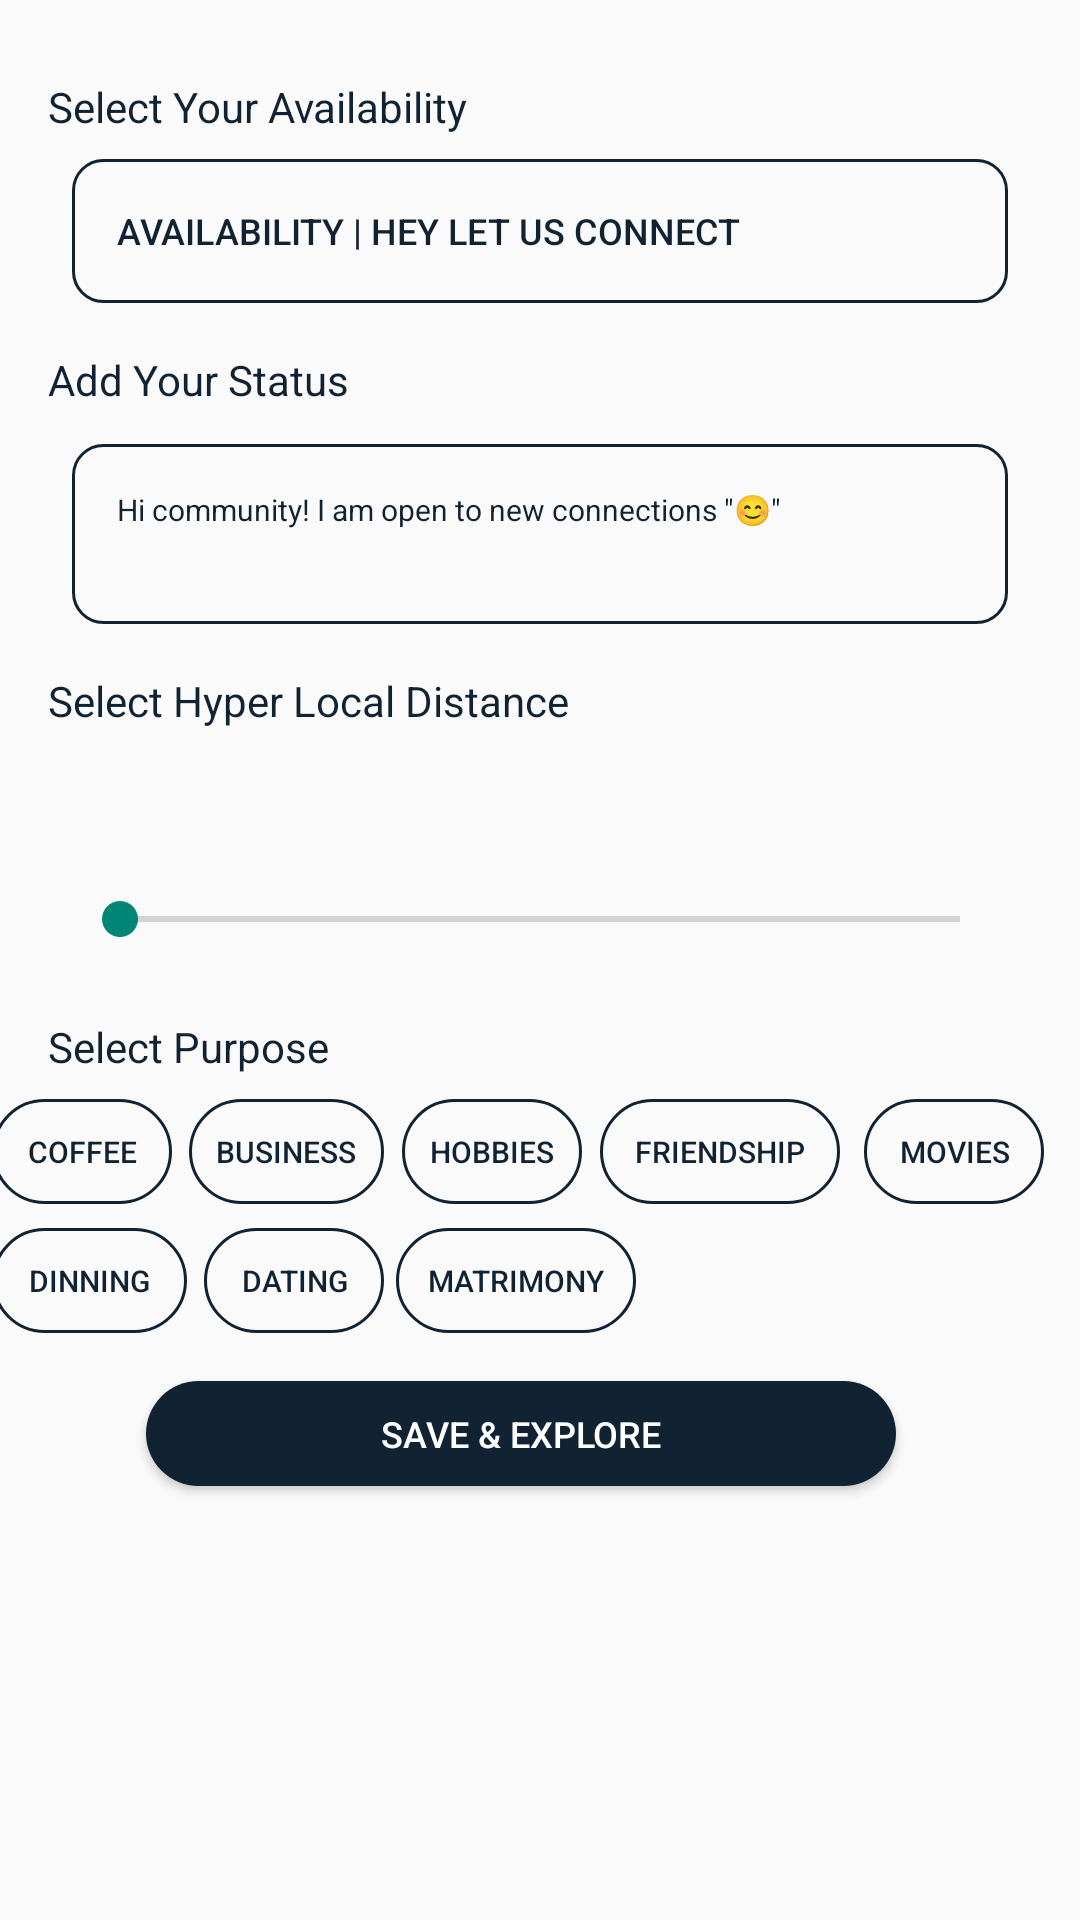

Layout XML and referenced resources for this Android screen:
<!-- AndroidManifest.xml: application theme Theme.NetclanExplorer -->
<!-- res/layout/activity_refine.xml -->
<?xml version="1.0" encoding="utf-8"?>
<androidx.constraintlayout.widget.ConstraintLayout xmlns:android="http://schemas.android.com/apk/res/android"
    xmlns:app="http://schemas.android.com/apk/res-auto"
    xmlns:tools="http://schemas.android.com/tools"
    android:layout_width="match_parent"
    android:layout_height="match_parent"
    tools:context=".RefineActivity">

    <TextView
        android:id="@+id/textView_availability_refine"
        android:layout_width="wrap_content"
        android:layout_height="wrap_content"
        android:layout_marginStart="16dp"
        android:text="Select Your Availability"
        android:textColor="#123"
        app:layout_constraintBottom_toBottomOf="parent"
        app:layout_constraintStart_toStartOf="parent"
        app:layout_constraintTop_toTopOf="parent"
        app:layout_constraintVertical_bias="0.042" />

    <Button
        android:id="@+id/availability_button_refine"
        android:layout_width="0dp"
        android:layout_height="wrap_content"
        android:layout_marginStart="8dp"
        android:layout_marginTop="8dp"
        android:layout_marginEnd="24dp"
        android:background="@drawable/curved_views"
        android:gravity="fill_vertical"
        android:padding="15dp"
        android:text="@string/available_string"
        android:textColor="#123"
        android:textSize="12sp"
        app:layout_constraintEnd_toEndOf="parent"
        app:layout_constraintStart_toStartOf="@+id/textView_availability_refine"
        app:layout_constraintTop_toBottomOf="@+id/textView_availability_refine" />

    <TextView
        android:id="@+id/textView_status_refine"
        android:layout_width="wrap_content"
        android:layout_height="wrap_content"
        android:layout_marginTop="16dp"
        android:text="@string/status_string"
        android:textColor="#123"

        app:layout_constraintStart_toStartOf="@+id/textView_availability_refine"
        app:layout_constraintTop_toBottomOf="@+id/availability_button_refine" />

    <EditText
        android:id="@+id/enterStatus_editText_refine"
        android:layout_width="0dp"
        android:layout_height="60dp"
        android:layout_marginTop="12dp"
        android:background="@drawable/curved_views"
        android:ems="10"
        android:gravity="start"
        android:inputType="text"
        android:padding="15dp"
        android:text="@string/add_status_string"
        android:textSize="10sp"

        app:layout_constraintEnd_toEndOf="@+id/availability_button_refine"
        app:layout_constraintHorizontal_bias="1.0"
        app:layout_constraintStart_toStartOf="@+id/availability_button_refine"
        app:layout_constraintTop_toBottomOf="@+id/textView_status_refine" />

    <TextView
        android:id="@+id/range_refine_textview"
        android:layout_width="wrap_content"
        android:layout_height="wrap_content"
        android:layout_marginTop="16dp"
        android:text="@string/local_distance_string"
        android:textColor="#123"

        app:layout_constraintStart_toStartOf="@+id/textView_status_refine"
        app:layout_constraintTop_toBottomOf="@+id/enterStatus_editText_refine" />

    <TextView
        android:id="@+id/purpose_textview"
        android:layout_width="wrap_content"
        android:layout_height="wrap_content"
        android:layout_marginTop="80dp"
        android:text="@string/purpose_string"
        android:textColor="#123"

        app:layout_constraintEnd_toEndOf="@+id/range_refine_textview"
        app:layout_constraintHorizontal_bias="0.0"
        app:layout_constraintStart_toStartOf="@+id/range_refine_textview"
        app:layout_constraintTop_toBottomOf="@+id/range_refine_textview" />

    <Button
        android:id="@+id/coffee_button"
        android:layout_width="60dp"
        android:layout_height="35dp"
        android:layout_marginTop="8dp"
        android:layout_marginEnd="2dp"
        android:background="@drawable/curved_button"
        android:text="@string/coffee_button_text"
        android:textSize="10sp"
        app:layout_constraintEnd_toStartOf="@+id/business_button"
        app:layout_constraintStart_toStartOf="@+id/availability_button_refine"
        app:layout_constraintTop_toBottomOf="@+id/purpose_textview" />

    <Button
        android:id="@+id/business_button"
        android:layout_width="65dp"
        android:layout_height="35dp"
        android:layout_marginStart="4dp"
        android:layout_marginEnd="2dp"
        android:background="@drawable/curved_button"
        android:text="@string/business_button_text"
        android:textSize="10sp"
        app:layout_constraintBottom_toBottomOf="@+id/coffee_button"
        app:layout_constraintEnd_toStartOf="@+id/hobbies_button"
        app:layout_constraintStart_toEndOf="@+id/coffee_button"
        app:layout_constraintTop_toTopOf="@+id/coffee_button" />

    <Button
        android:id="@+id/hobbies_button"
        android:layout_width="60dp"
        android:layout_height="35dp"
        android:layout_marginStart="4dp"
        android:layout_marginEnd="2dp"
        android:background="@drawable/curved_button"
        android:text="@string/hobbies_button_text"
        android:textSize="10sp"
        app:layout_constraintBottom_toBottomOf="@+id/business_button"
        app:layout_constraintEnd_toStartOf="@+id/friendship_button"
        app:layout_constraintStart_toEndOf="@+id/business_button"
        app:layout_constraintTop_toTopOf="@+id/business_button"
        app:layout_constraintVertical_bias="1.0" />

    <Button
        android:id="@+id/friendship_button"
        android:layout_width="80dp"
        android:layout_height="35dp"
        android:layout_marginStart="4dp"
        android:layout_marginEnd="4dp"
        android:background="@drawable/curved_button"
        android:text="@string/friendship_button_text"
        android:textSize="10sp"
        app:layout_constraintBottom_toBottomOf="@+id/hobbies_button"
        app:layout_constraintEnd_toStartOf="@+id/movies_button"
        app:layout_constraintStart_toEndOf="@+id/hobbies_button"
        app:layout_constraintTop_toTopOf="@+id/hobbies_button"
        app:layout_constraintVertical_bias="1.0" />

    <Button
        android:id="@+id/movies_button"
        android:layout_width="60dp"
        android:layout_height="35dp"
        android:layout_marginStart="4dp"
        android:layout_marginEnd="39dp"
        android:background="@drawable/curved_button"
        android:text="@string/movies_button_text"
        android:textSize="10sp"
        app:layout_constraintBottom_toBottomOf="@+id/friendship_button"
        app:layout_constraintEnd_toEndOf="parent"
        app:layout_constraintStart_toEndOf="@+id/friendship_button"
        app:layout_constraintTop_toTopOf="@+id/friendship_button" />

    <Button
        android:id="@+id/dinning_button"
        android:layout_width="65dp"
        android:layout_height="35dp"
        android:layout_marginTop="8dp"
        android:layout_marginEnd="2dp"
        android:background="@drawable/curved_button"
        android:text="@string/dinning_button_text"
        android:textSize="10sp"
        app:layout_constraintEnd_toStartOf="@+id/dating_button"
        app:layout_constraintStart_toStartOf="@+id/coffee_button"
        app:layout_constraintTop_toBottomOf="@+id/coffee_button" />

    <Button
        android:id="@+id/dating_button"
        android:layout_width="60dp"
        android:layout_height="35dp"
        android:layout_marginStart="4dp"
        android:layout_marginEnd="2dp"
        android:background="@drawable/curved_button"
        android:text="@string/dating_button_text"
        android:textSize="10sp"
        app:layout_constraintEnd_toStartOf="@+id/matrimony_button"
        app:layout_constraintStart_toEndOf="@+id/dinning_button"
        app:layout_constraintTop_toTopOf="@+id/dinning_button" />

    <Button
        android:id="@+id/matrimony_button"
        android:layout_width="80dp"

        android:layout_height="35dp"
        android:layout_marginStart="4dp"
        android:background="@drawable/curved_button"
        android:text="@string/matrimony_button_text"
        android:textSize="10sp"
        app:layout_constraintStart_toEndOf="@+id/dating_button"
        app:layout_constraintTop_toTopOf="@+id/dating_button" />

    <Button
        android:id="@+id/save_button"
        android:layout_width="250dp"
        android:layout_height="35dp"
        android:layout_marginTop="16dp"
        android:background="@drawable/curved_save_button"
        android:text="@string/save_button_text"
        android:textColor="#fff"

        android:textSize="12sp"
        app:layout_constraintEnd_toEndOf="@+id/movies_button"
        app:layout_constraintHorizontal_bias="0.513"
        app:layout_constraintStart_toStartOf="@+id/coffee_button"
        app:layout_constraintTop_toBottomOf="@+id/matrimony_button" />

    <SeekBar
        android:id="@+id/seekBar_refine_distance"
        android:layout_width="0dp"
        android:layout_height="wrap_content"
        android:layout_marginTop="38dp"
        android:layout_marginBottom="24dp"
        app:layout_constraintBottom_toTopOf="@+id/purpose_textview"
        app:layout_constraintEnd_toEndOf="@+id/enterStatus_editText_refine"
        app:layout_constraintHorizontal_bias="1.0"
        app:layout_constraintStart_toStartOf="@+id/enterStatus_editText_refine"
        app:layout_constraintTop_toBottomOf="@+id/range_refine_textview"
        app:layout_constraintVertical_bias="1.0" />


</androidx.constraintlayout.widget.ConstraintLayout>
<!-- resources referenced by this layout -->
<resources>
  <!-- drawable curved_button (drawable) -->
  <?xml version="1.0" encoding="utf-8"?>
  <shape xmlns:android="http://schemas.android.com/apk/res/android"
      android:shape="rectangle">
  
      <corners android:radius="40dp" />
  
      
      <solid android:color="@android:color/transparent" />
  
      <stroke
          android:color="#123"
          android:width="1dp"
      />
  
  </shape>
  <!-- drawable curved_save_button (drawable) -->
  <?xml version="1.0" encoding="utf-8"?>
  <shape xmlns:android="http://schemas.android.com/apk/res/android">
  
      <solid android:color = "#123"/>
      <corners android:radius="50dp"/>
  </shape>
  <!-- drawable curved_views (drawable) -->
  <?xml version="1.0" encoding="utf-8"?>
  <shape xmlns:android="http://schemas.android.com/apk/res/android"
      android:shape="rectangle">
  
      <corners android:radius="10dp" />
  
      
      <solid android:color="@android:color/transparent" />
  
      <stroke
          android:color="#123"
          android:width="1dp"
      />
  
  </shape>
  <string name="add_status_string">Hi community! I am open to new connections \"😊\"</string>
  <string name="available_string">Availability | Hey Let Us Connect</string>
  <string name="business_button_text">Business</string>
  <string name="coffee_button_text">Coffee</string>
  <string name="dating_button_text">Dating</string>
  <string name="dinning_button_text">Dinning</string>
  <string name="friendship_button_text">Friendship</string>
  <string name="hobbies_button_text">HObbies</string>
  <string name="local_distance_string">Select Hyper Local Distance\n</string>
  <string name="matrimony_button_text">Matrimony</string>
  <string name="movies_button_text">Movies</string>
  <string name="purpose_string">Select Purpose</string>
  <string name="save_button_text">Save &amp; Explore</string>
  <string name="status_string">Add Your Status</string>
  <style name="Theme.NetclanExplorer" parent="Base.Theme.NetclanExplorer" />
  <style name="Base.Theme.NetclanExplorer" parent="Theme.AppCompat.Light.DarkActionBar">
          
          <item name="colorPrimary">#123</item>
          <item name="colorSecondary">#fff</item>
          <item name="android:textColorPrimary">#123</item>
          
      </style>
</resources>
